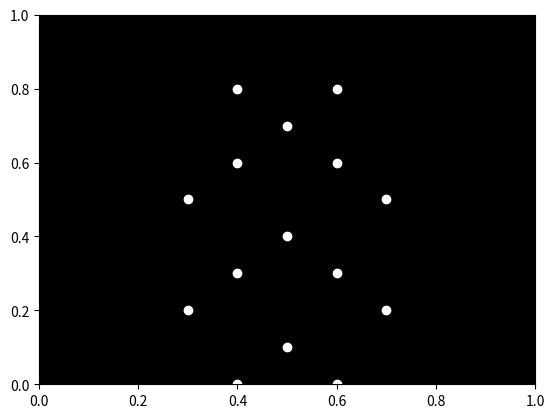

The script that saved this image:

import numpy as np
import matplotlib.pyplot as plt
import matplotlib.animation as animation

# Define the number of frames and the positions of the points
num_frames = 100
num_points = 15
positions = np.zeros((num_frames, num_points, 2))

# Define the initial positions of the points in a "happy man" configuration
initial_positions = np.array([
    [0.4, 0.8], [0.6, 0.8], [0.5, 0.7], [0.4, 0.6], [0.6, 0.6],
    [0.3, 0.5], [0.7, 0.5], [0.5, 0.4], [0.4, 0.3], [0.6, 0.3],
    [0.3, 0.2], [0.7, 0.2], [0.5, 0.1], [0.4, 0.0], [0.6, 0.0]
])

# Define the motion parameters for each point
velocities = np.random.uniform(-0.01, 0.01, size=(num_points, 2))
accelerations = np.random.uniform(-0.001, 0.001, size=(num_points, 2))

# Set the initial positions
positions[0] = initial_positions

# Update the positions over time
for i in range(1, num_frames):
    positions[i] = positions[i-1] + velocities + accelerations
    velocities += accelerations

# Create a figure and axis for the animation
fig, ax = plt.subplots()
ax.set_xlim([0, 1])
ax.set_ylim([0, 1])
ax.set_facecolor('black')

# Create a scatter plot for the points
scatter = ax.scatter(positions[0][:, 0], positions[0][:, 1], c='white')

# Function to update the scatter plot at each frame
def update(frame):
    scatter.set_offsets(positions[frame])
    return scatter,

# Create the animation
ani = animation.FuncAnimation(fig, update, frames=num_frames, interval=50)

# Show the animation
plt.show()
